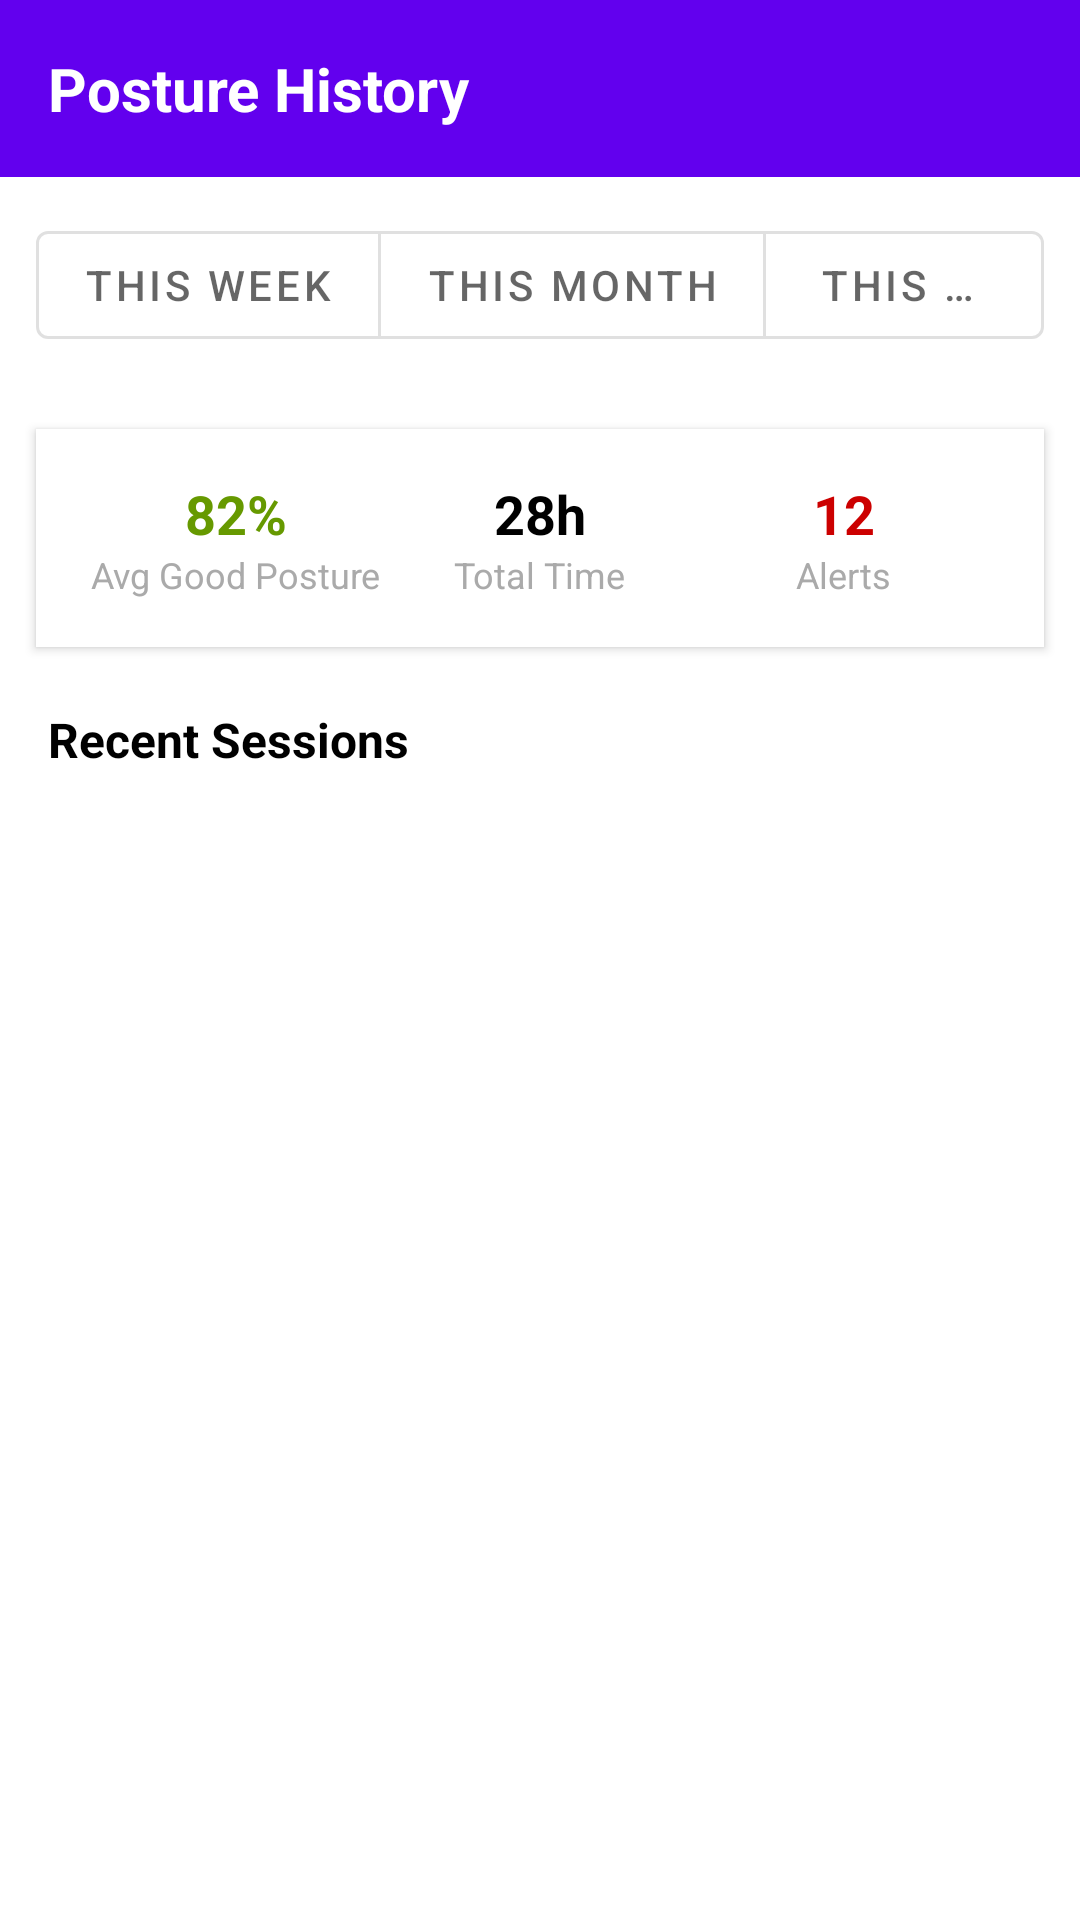

Android layout source for this screen:
<!-- AndroidManifest.xml: application theme Theme.SmartDeskPosture -->
<!-- res/layout/fragment_history.xml -->
<?xml version="1.0" encoding="utf-8"?>
<FrameLayout xmlns:android="http://schemas.android.com/apk/res/android"
    xmlns:app="http://schemas.android.com/apk/res-auto"
    android:layout_width="match_parent"
    android:layout_height="match_parent"
    android:background="@android:color/white">

    <LinearLayout
        android:layout_width="match_parent"
        android:layout_height="match_parent"
        android:orientation="vertical">

        
        <TextView
            android:layout_width="match_parent"
            android:layout_height="wrap_content"
            android:text="Posture History"
            android:textColor="@android:color/white"
            android:textSize="20sp"
            android:textStyle="bold"
            android:padding="16dp"
            android:background="@color/purple_500" />

        
        <com.google.android.material.button.MaterialButtonToggleGroup
            android:id="@+id/filterGroup"
            android:layout_width="match_parent"
            android:layout_height="wrap_content"
            android:orientation="horizontal"
            android:layout_margin="12dp"
            app:singleSelection="true">

            <com.google.android.material.button.MaterialButton
                android:id="@+id/btnWeek"
                style="@style/Widget.MaterialComponents.Button.OutlinedButton"
                android:layout_width="wrap_content"
                android:layout_height="wrap_content"
                android:text="This Week" />

            <com.google.android.material.button.MaterialButton
                android:id="@+id/btnMonth"
                style="@style/Widget.MaterialComponents.Button.OutlinedButton"
                android:layout_width="wrap_content"
                android:layout_height="wrap_content"
                android:text="This Month" />

            <com.google.android.material.button.MaterialButton
                android:id="@+id/btnYear"
                style="@style/Widget.MaterialComponents.Button.OutlinedButton"
                android:layout_width="wrap_content"
                android:layout_height="wrap_content"
                android:text="This Year" />
        </com.google.android.material.button.MaterialButtonToggleGroup>

        
        <LinearLayout
            android:layout_width="match_parent"
            android:layout_height="wrap_content"
            android:orientation="horizontal"
            android:padding="16dp"
            android:background="@android:color/white"
            android:elevation="2dp"
            android:layout_margin="12dp"
            android:weightSum="3">

            
            <LinearLayout
                android:layout_width="0dp"
                android:layout_height="wrap_content"
                android:layout_weight="1"
                android:orientation="vertical"
                android:gravity="center">

                <TextView
                    android:layout_width="wrap_content"
                    android:layout_height="wrap_content"
                    android:text="82%"
                    android:textSize="18sp"
                    android:textStyle="bold"
                    android:textColor="@android:color/holo_green_dark" />

                <TextView
                    android:layout_width="wrap_content"
                    android:layout_height="wrap_content"
                    android:text="Avg Good Posture"
                    android:textSize="12sp"
                    android:textColor="@android:color/darker_gray" />
            </LinearLayout>

            
            <LinearLayout
                android:layout_width="0dp"
                android:layout_height="wrap_content"
                android:layout_weight="1"
                android:orientation="vertical"
                android:gravity="center">

                <TextView
                    android:layout_width="wrap_content"
                    android:layout_height="wrap_content"
                    android:text="28h"
                    android:textSize="18sp"
                    android:textStyle="bold"
                    android:textColor="@android:color/black" />

                <TextView
                    android:layout_width="wrap_content"
                    android:layout_height="wrap_content"
                    android:text="Total Time"
                    android:textSize="12sp"
                    android:textColor="@android:color/darker_gray" />
            </LinearLayout>

            
            <LinearLayout
                android:layout_width="0dp"
                android:layout_height="wrap_content"
                android:layout_weight="1"
                android:orientation="vertical"
                android:gravity="center">

                <TextView
                    android:layout_width="wrap_content"
                    android:layout_height="wrap_content"
                    android:text="12"
                    android:textSize="18sp"
                    android:textStyle="bold"
                    android:textColor="@android:color/holo_red_dark" />

                <TextView
                    android:layout_width="wrap_content"
                    android:layout_height="wrap_content"
                    android:text="Alerts"
                    android:textSize="12sp"
                    android:textColor="@android:color/darker_gray" />
            </LinearLayout>
        </LinearLayout>

        
        <TextView
            android:layout_width="wrap_content"
            android:layout_height="wrap_content"
            android:text="Recent Sessions"
            android:textStyle="bold"
            android:textSize="16sp"
            android:layout_marginStart="16dp"
            android:layout_marginTop="8dp"
            android:layout_marginBottom="8dp"
            android:textColor="@android:color/black" />

        <androidx.recyclerview.widget.RecyclerView
            android:id="@+id/historyRecyclerView"
            android:layout_width="match_parent"
            android:layout_height="0dp"
            android:layout_weight="1"
            android:padding="8dp" />

    </LinearLayout>

</FrameLayout>
<!-- resources referenced by this layout -->
<resources>
  <color name="purple_500">#FF6200EE</color>
  <style name="Theme.SmartDeskPosture" parent="Theme.MaterialComponents.DayNight.DarkActionBar">
          
          <item name="colorPrimary">@color/purple_500</item>
          <item name="colorPrimaryVariant">@color/purple_700</item>
          <item name="colorOnPrimary">@color/white</item>
          
          <item name="colorSecondary">@color/teal_200</item>
          <item name="colorSecondaryVariant">@color/teal_700</item>
          <item name="colorOnSecondary">@color/black</item>
          
          <item name="android:statusBarColor">?attr/colorPrimaryVariant</item>
          
      </style>
  <color name="purple_700">#FF3700B3</color>
  <color name="white">#FFFFFFFF</color>
  <color name="teal_200">#FF03DAC5</color>
  <color name="teal_700">#FF018786</color>
  <color name="black">#FF000000</color>
</resources>
